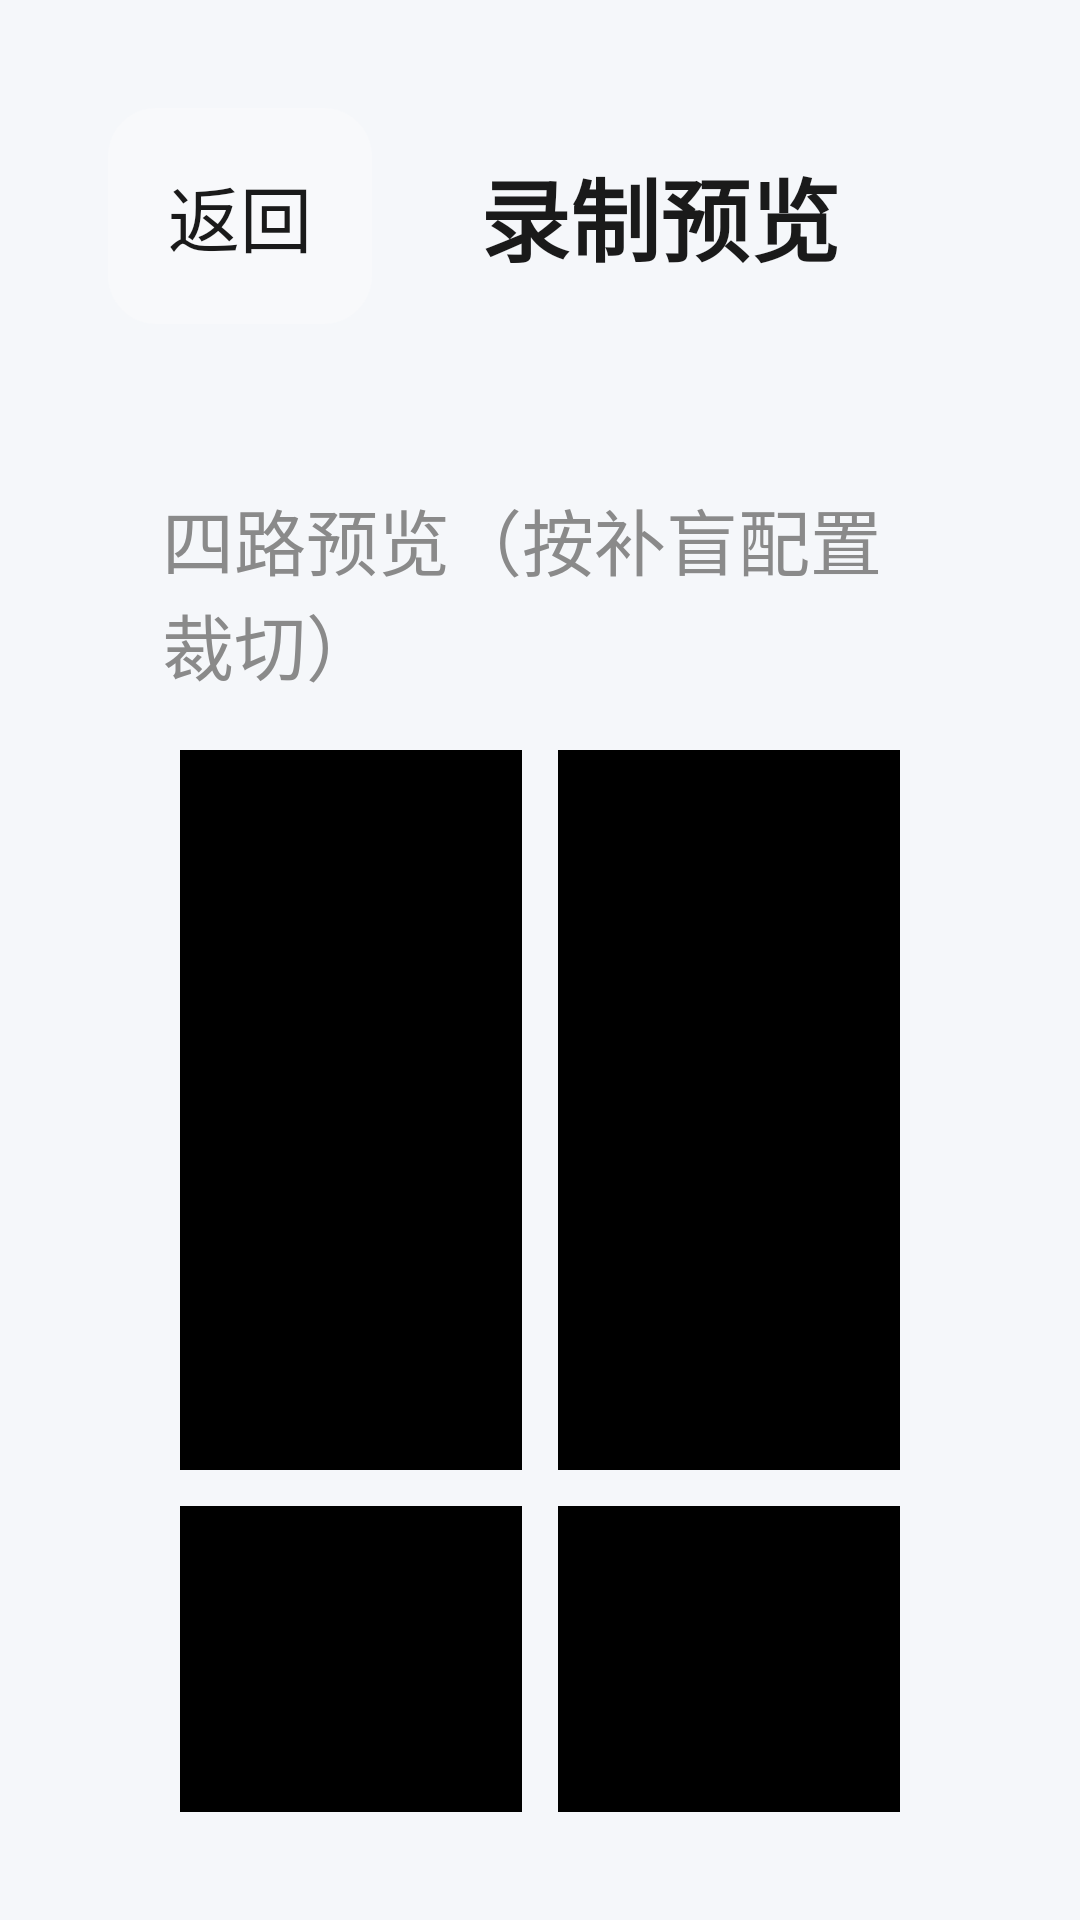

Here is an Android app screen rendered from its layout file. Give the layout XML and the strings, colors and styles it references.
<!-- AndroidManifest.xml: activity theme Theme.TurningBlindSpot -->
<!-- res/layout/activity_photo_viewer.xml -->
<?xml version="1.0" encoding="utf-8"?>
<FrameLayout xmlns:android="http://schemas.android.com/apk/res/android"
    android:layout_width="match_parent"
    android:layout_height="match_parent"
    android:background="@color/page_background">

    <LinearLayout
        android:layout_width="match_parent"
        android:layout_height="match_parent"
        android:orientation="vertical"
        android:padding="36dp">

        <LinearLayout
            android:layout_width="match_parent"
            android:layout_height="wrap_content"
            android:orientation="horizontal"
            android:gravity="center_vertical"
            android:layout_marginBottom="18dp">

            <Button
                android:id="@+id/btn_back"
                android:layout_width="wrap_content"
                android:layout_height="72dp"
                android:text="返回"
                android:textSize="24sp"
                android:textColor="@color/text_primary"
                android:background="@drawable/btn_secondary"
                android:stateListAnimator="@null"/>

            <TextView
                android:id="@+id/tv_title"
                android:layout_width="wrap_content"
                android:layout_height="wrap_content"
                android:text="录制预览"
                android:textSize="30sp"
                android:textStyle="bold"
                android:textColor="@color/text_primary"
                android:layout_marginStart="36dp"/>
        </LinearLayout>

        <ImageView
            android:id="@+id/iv_full"
            android:layout_width="match_parent"
            android:layout_height="0dp"
            android:layout_weight="1"
            android:background="@color/black"
            android:scaleType="fitCenter"/>

        <LinearLayout
            android:layout_width="match_parent"
            android:layout_height="wrap_content"
            android:orientation="vertical"
            android:layout_marginTop="18dp"
            android:background="@drawable/card_background"
            android:padding="18dp">

            <TextView
                android:layout_width="wrap_content"
                android:layout_height="wrap_content"
                android:text="四路预览（按补盲配置裁切）"
                android:textSize="24sp"
                android:textColor="@color/text_secondary"
                android:layout_marginBottom="12dp"/>

            <GridLayout
                android:layout_width="match_parent"
                android:layout_height="wrap_content"
                android:columnCount="2"
                android:rowCount="2">

                <ImageView
                    android:id="@+id/iv_front"
                    android:layout_width="0dp"
                    android:layout_height="240dp"
                    android:layout_columnWeight="1"
                    android:layout_margin="6dp"
                    android:background="@color/black"
                    android:scaleType="centerCrop"/>

                <ImageView
                    android:id="@+id/iv_back"
                    android:layout_width="0dp"
                    android:layout_height="240dp"
                    android:layout_columnWeight="1"
                    android:layout_margin="6dp"
                    android:background="@color/black"
                    android:scaleType="centerCrop"/>

                <ImageView
                    android:id="@+id/iv_left"
                    android:layout_width="0dp"
                    android:layout_height="240dp"
                    android:layout_columnWeight="1"
                    android:layout_margin="6dp"
                    android:background="@color/black"
                    android:scaleType="centerCrop"/>

                <ImageView
                    android:id="@+id/iv_right"
                    android:layout_width="0dp"
                    android:layout_height="240dp"
                    android:layout_columnWeight="1"
                    android:layout_margin="6dp"
                    android:background="@color/black"
                    android:scaleType="centerCrop"/>
            </GridLayout>
        </LinearLayout>
    </LinearLayout>
</FrameLayout>
<!-- resources referenced by this layout -->
<resources>
  <color name="black">#FF000000</color>
  <color name="page_background">#F5F7FA</color>
  <color name="text_primary">#1A1A1A</color>
  <color name="text_secondary">#8A8A8A</color>
  <!-- drawable btn_secondary (drawable) -->
  <?xml version="1.0" encoding="utf-8"?>
  <ripple xmlns:android="http://schemas.android.com/apk/res/android"
      android:color="#20000000">
      <item>
          <shape android:shape="rectangle">
              <solid android:color="@color/card_background_secondary"/>
              <corners android:radius="16dp"/>
          </shape>
      </item>
  </ripple>
  <style name="Theme.TurningBlindSpot" parent="android:Theme.Material.Light.NoActionBar">
          <item name="android:windowBackground">@color/page_background</item>
          <item name="android:colorBackground">@color/page_background</item>
          <item name="android:textColorPrimary">@color/text_primary</item>
          <item name="android:textColorSecondary">@color/text_secondary</item>
          <item name="android:textColorHint">@color/text_hint</item>
          <item name="android:colorAccent">@color/button_accent</item>
          <item name="android:statusBarColor">@color/page_background</item>
          <item name="android:navigationBarColor">@color/page_background</item>
      </style>
  <color name="card_background_secondary">#F8F9FB</color>
  <color name="text_hint">#BDBDBD</color>
  <color name="button_accent">#2979FF</color>
</resources>
